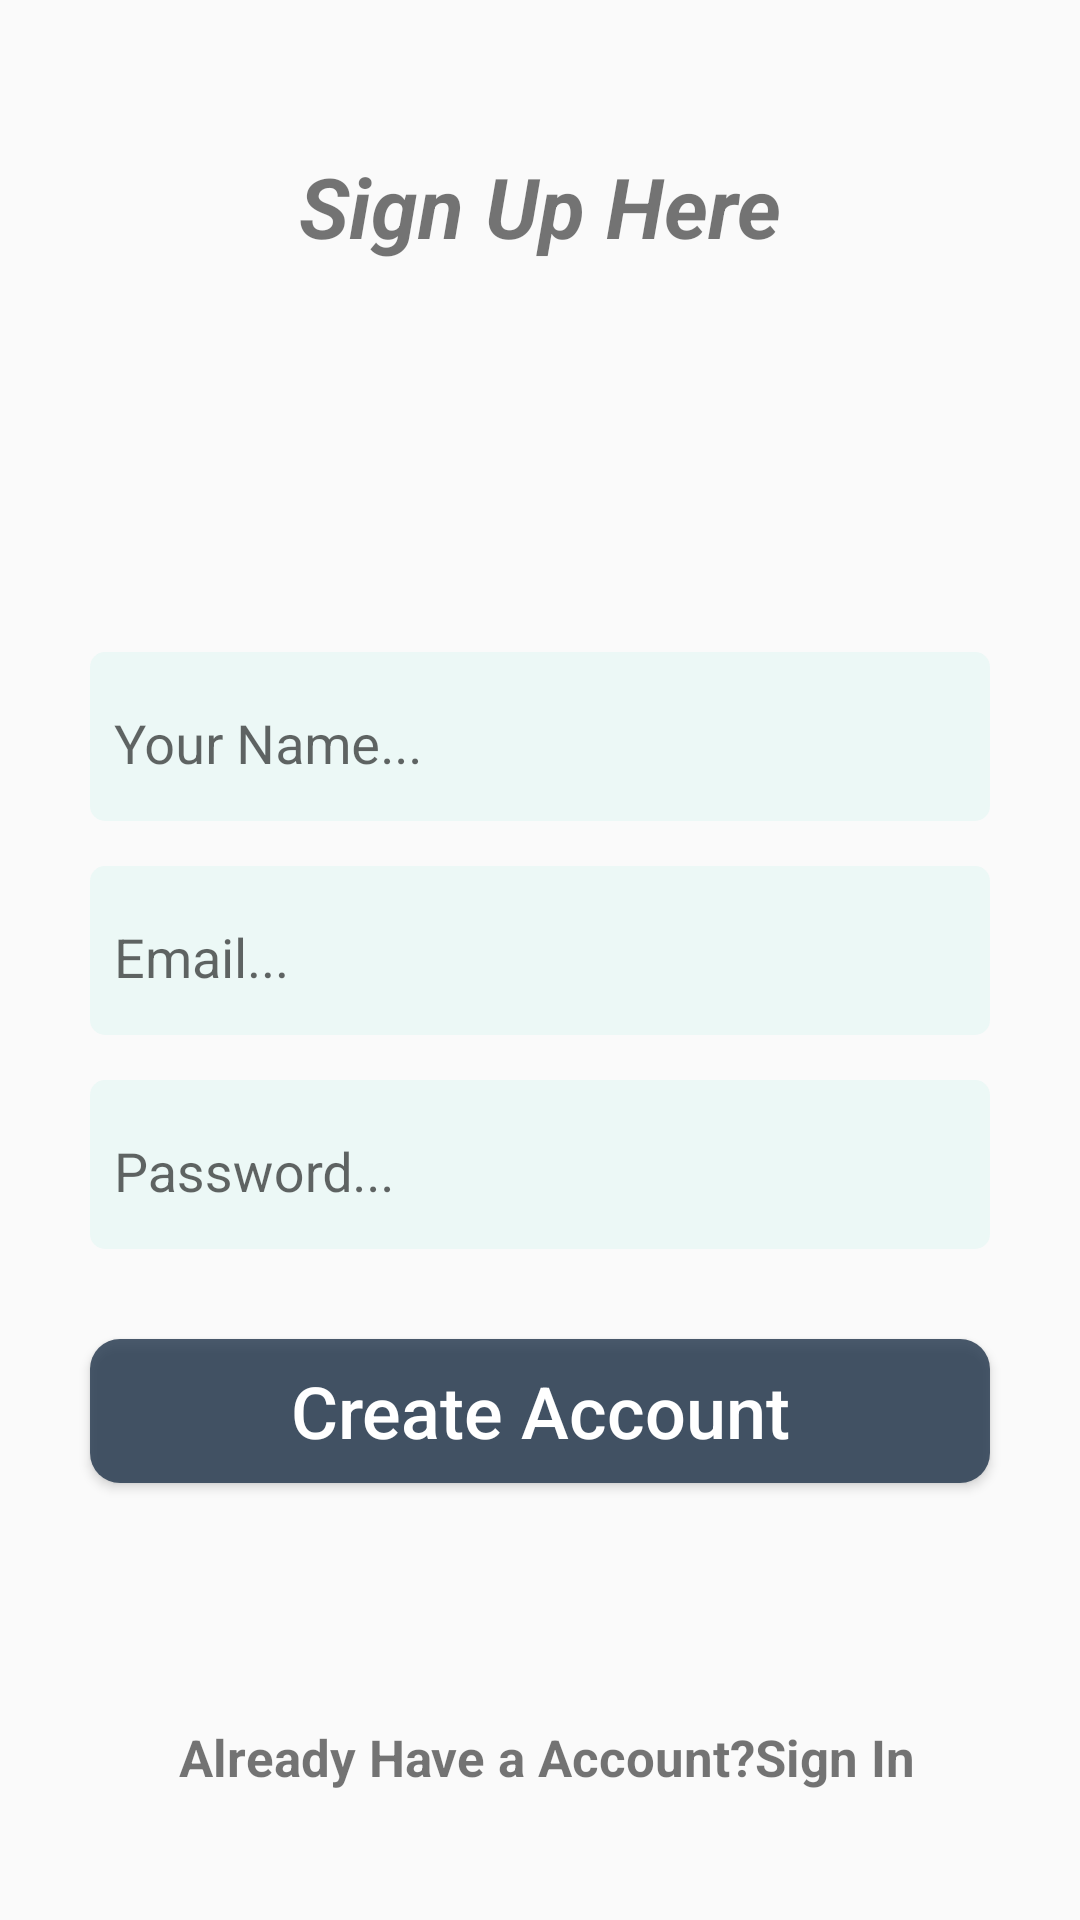

Here is an Android app screen rendered from its layout file. Give the layout XML and the strings, colors and styles it references.
<!-- AndroidManifest.xml: activity theme Theme.AppCompat.DayNight.NoActionBar -->
<!-- res/layout/activity_registration.xml -->
<?xml version="1.0" encoding="utf-8"?>
<RelativeLayout xmlns:android="http://schemas.android.com/apk/res/android"
    xmlns:app="http://schemas.android.com/apk/res-auto"
    xmlns:tools="http://schemas.android.com/tools"
    android:layout_width="match_parent"
    android:layout_height="match_parent"
    tools:context=".RegistrationActivity">

    <TextView
        android:id="@+id/teacher"
        android:layout_width="match_parent"
        android:layout_height="wrap_content"
        android:layout_alignParentStart="true"
        android:layout_alignParentTop="true"
        android:layout_marginTop="50dp"
        android:gravity="center"
        android:text="Sign Up Here"
        android:textSize="28sp"
        android:textStyle="bold|italic" />

    <com.google.android.material.textfield.TextInputLayout
        android:id="@+id/register_name"
        android:layout_width="match_parent"
        android:layout_height="wrap_content"
        android:layout_below="@+id/teacher"
        android:layout_alignParentStart="true"
        android:layout_marginLeft="30dp"
        android:layout_marginTop="130dp"
        android:layout_marginRight="30dp"
        android:background="@drawable/inputtext_bg"
        android:inputType="text"
        android:minHeight="48dp"
        android:padding="8dp" >
        <com.google.android.material.textfield.TextInputEditText
            android:layout_width="match_parent"
            android:layout_height="wrap_content"
            android:background="#00686565"
            android:hint="Your Name..."
            android:inputType="textEmailAddress"
            android:paddingBottom="5dp"
            tools:ignore="TouchTargetSizeCheck" />
    </com.google.android.material.textfield.TextInputLayout>


    <com.google.android.material.textfield.TextInputLayout
        android:id="@+id/register_email"
        android:layout_width="match_parent"
        android:layout_height="wrap_content"
        android:layout_below="@+id/register_name"
        android:layout_alignParentStart="true"
        android:layout_marginLeft="30dp"
        android:layout_marginTop="15dp"
        android:layout_marginRight="30dp"
        android:background="@drawable/inputtext_bg"
        android:inputType="textEmailAddress"
        android:minHeight="48dp"
        android:padding="8dp" >
        <com.google.android.material.textfield.TextInputEditText
            android:layout_width="match_parent"
            android:layout_height="wrap_content"
            android:background="#00686565"
            android:hint="Email..."
            android:inputType="textEmailAddress"
            android:paddingBottom="5dp"
            tools:ignore="TouchTargetSizeCheck" />
    </com.google.android.material.textfield.TextInputLayout>

    <com.google.android.material.textfield.TextInputLayout
        android:id="@+id/register_password"
        android:layout_width="match_parent"
        android:layout_height="wrap_content"
        android:layout_below="@+id/register_email"
        android:layout_alignParentStart="true"
        android:layout_marginLeft="30dp"
        android:layout_marginTop="15dp"
        android:layout_marginRight="30dp"
        android:background="@drawable/inputtext_bg"
        android:inputType="textPassword"
        android:minHeight="48dp"
        android:padding="8dp" >
        <com.google.android.material.textfield.TextInputEditText
            android:layout_width="match_parent"
            android:layout_height="wrap_content"
            android:background="#00686565"
            android:hint="Password..."
            android:inputType="textEmailAddress"
            android:paddingBottom="5dp"
            tools:ignore="TouchTargetSizeCheck" />
    </com.google.android.material.textfield.TextInputLayout>
    <Button
        android:id="@+id/register_button"
        android:layout_width="match_parent"
        android:layout_height="wrap_content"
        android:layout_below="@+id/register_password"
        android:layout_marginLeft="30dp"
        android:layout_marginTop="30dp"
        android:layout_marginRight="30dp"
        android:background="@drawable/buttonss"
        android:padding="4dp"
        android:text="Create Account"
        android:textAllCaps="false"
        android:textColor="@android:color/background_light"
        android:textSize="24sp" />

    <TextView
        android:id="@+id/homepage"
        android:layout_width="match_parent"
        android:layout_height="wrap_content"
        android:layout_below="@+id/register_button"
        android:layout_centerHorizontal="true"
        android:layout_marginStart="15dp"
        android:layout_marginTop="80dp"
        android:layout_marginEnd="23dp"
        android:text=" Already Have a Account?Sign In"
        android:textAlignment="center"
        android:textSize="17sp"
        android:textStyle="bold" />



</RelativeLayout>
<!-- resources referenced by this layout -->
<resources>
  <!-- drawable buttonss (drawable) -->
  <?xml version="1.0" encoding="utf-8"?>
  <shape xmlns:android="http://schemas.android.com/apk/res/android">
  
      <solid android:color="#CC1E3349"/>
      <corners android:radius="10dp"/>
  
  </shape>
  <!-- drawable inputtext_bg (drawable) -->
  <?xml version="1.0" encoding="utf-8"?>
  <shape xmlns:android="http://schemas.android.com/apk/res/android">
  
      <solid android:color="#ECF8F6"/>
      <corners android:radius="5dp"/>
  </shape>
</resources>
